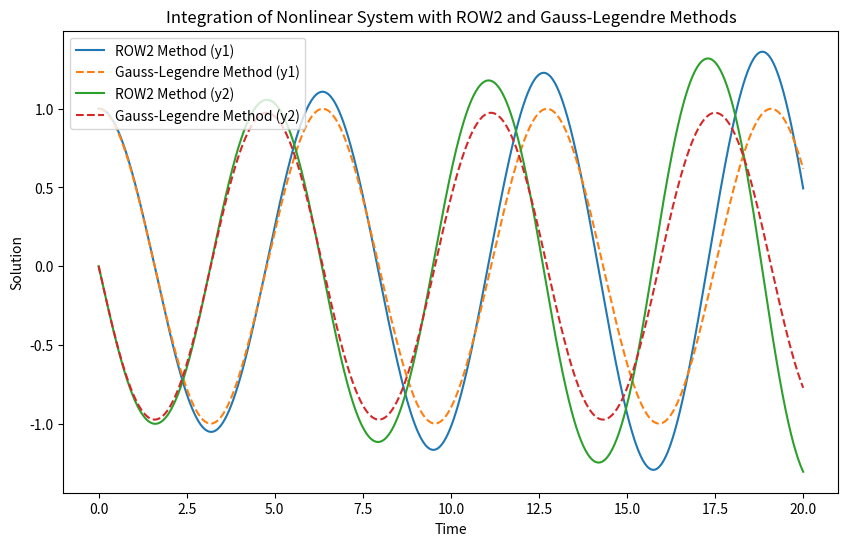

Write Python code to recreate this figure.
import numpy as np
import matplotlib.pyplot as plt

# Define a sample nonlinear system of ODEs for testing
def nonlinear_system(t, y):
    return np.array([y[1], -y[0] + 0.1 * y[0] * (1 - y[0]**2)])

def row2_step(f, t, y, h):
    """Performs a single integration step using ROW2 method."""
    # ROW2 Butcher coefficients
    a21 = 1 / (2 - np.sqrt(2))
    b1 = 1 / (2 - np.sqrt(2))
    b2 = 1 - b1

    # Calculate intermediate steps
    k1 = f(t, y)
    k2 = f(t + h / (2 - np.sqrt(2)), y + h * a21 * k1)
    
    # Update solution
    y_next = y + h * (b1 * k1 + b2 * k2)
    return y_next

def gauss_legendre_step(f, t, y, h):
    """Performs a single integration step using the two-stage Gauss-Legendre method."""
    # Gauss-Legendre coefficients for 2-stage method
    c1 = 0.5 - np.sqrt(3) / 6
    c2 = 0.5 + np.sqrt(3) / 6
    a11 = 0.25
    a12 = 0.25 - np.sqrt(3) / 6
    a21 = 0.25 + np.sqrt(3) / 6
    a22 = 0.25
    b1 = 0.5
    b2 = 0.5

    # Initial guesses for k1 and k2
    k1 = f(t + c1 * h, y)
    k2 = f(t + c2 * h, y)
    
    # Fixed-point iteration (or nonlinear solver) would be used here for a real implicit method.
    for _ in range(5):  # Iterate to refine k1 and k2
        k1 = f(t + c1 * h, y + h * (a11 * k1 + a12 * k2))
        k2 = f(t + c2 * h, y + h * (a21 * k1 + a22 * k2))
    
    # Update solution
    y_next = y + h * (b1 * k1 + b2 * k2)
    return y_next

# Set initial condition, time step, and time range
y0 = [1.0, 0.0]  # Initial values
t0 = 0.0
tf = 20.0
h = 0.01
n_steps = int((tf - t0) / h)

# Prepare storage for results
t_values = [t0]
y_values_row2 = [y0]
y_values_gauss = [y0]

# Perform integration using ROW2 and Gauss-Legendre
y_row2 = np.array(y0)
y_gauss = np.array(y0)
t = t0

for _ in range(n_steps):
    y_row2 = row2_step(nonlinear_system, t, y_row2, h)
    y_gauss = gauss_legendre_step(nonlinear_system, t, y_gauss, h)
    
    t += h
    t_values.append(t)
    y_values_row2.append(y_row2)
    y_values_gauss.append(y_gauss)

# Convert results to arrays for plotting
t_values = np.array(t_values)
y_values_row2 = np.array(y_values_row2)
y_values_gauss = np.array(y_values_gauss)

# Plot the results
plt.figure(figsize=(10, 6))
plt.plot(t_values, y_values_row2[:, 0], label='ROW2 Method (y1)')
plt.plot(t_values, y_values_gauss[:, 0], label='Gauss-Legendre Method (y1)', linestyle='--')
plt.plot(t_values, y_values_row2[:, 1], label='ROW2 Method (y2)')
plt.plot(t_values, y_values_gauss[:, 1], label='Gauss-Legendre Method (y2)', linestyle='--')
plt.xlabel('Time')
plt.ylabel('Solution')
plt.title('Integration of Nonlinear System with ROW2 and Gauss-Legendre Methods')
plt.legend()
plt.show()

